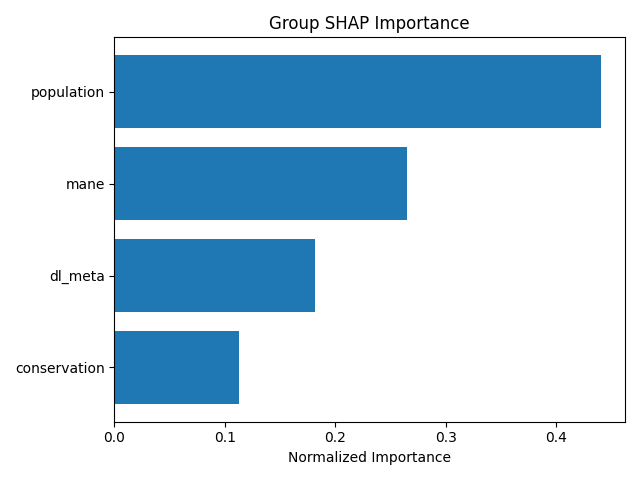

The table this chart was drawn from, first rows:
group, mean_importance, std_importance, num_features, normalized_importance
population, 0.6017, 0.5491, 6, 0.4405
mane, 0.3623, 0.4914, 2, 0.2653
dl_meta, 0.2477, 0.4181, 20, 0.1814
conservation, 0.1541, 0.232, 9, 0.1128
